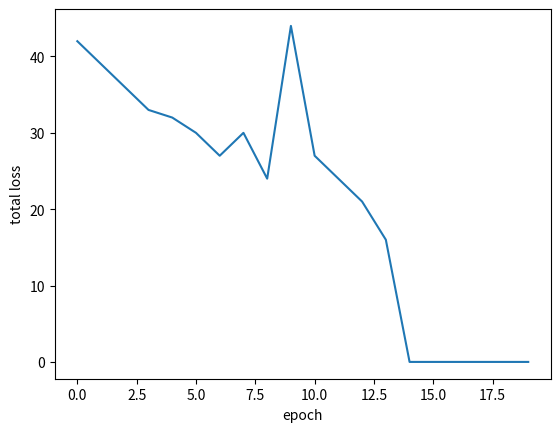

Python code for this plot:
# -*- coding: utf-8 -*-

import numpy as np
from matplotlib import pyplot as plt 

tmp = np.array([
    [-2,4,-1],
    [4,1,-1],
    [1, 6, -1],
    [2, 4, -1],
    [6, 2, -1],

])

y = np.array([-1,-1,1,1,1])

def perception(x, y):
    w = np.zeros(x.shape[1])
    eta = 1
    epochs = 20

    for t in range(epochs):
        for i, xi in enumerate(x):
            if (np.dot(xi, w)*y[i]) <= 0:
                w = w + eta*xi*y[i]

    return w


def perception_plt(x,y):
    w = np.zeros(x.shape[1])
    eta = 1
    epochs = 20
    errs = []

    for t in range(epochs):
        total_err = 0
        for i, xi in enumerate(x):
            decision = np.dot(xi, w)*y[i]
            if decision <= 0:
                w = w + eta*xi*y[i]
                total_err += decision
        errs.append(total_err*-1)

    plt.plot(errs)
    plt.xlabel('epoch')
    plt.ylabel('total loss')
    
    return w

if __name__ == "__main__":
    w = perception_plt(tmp, y)
    print(w)
    plt.show()
